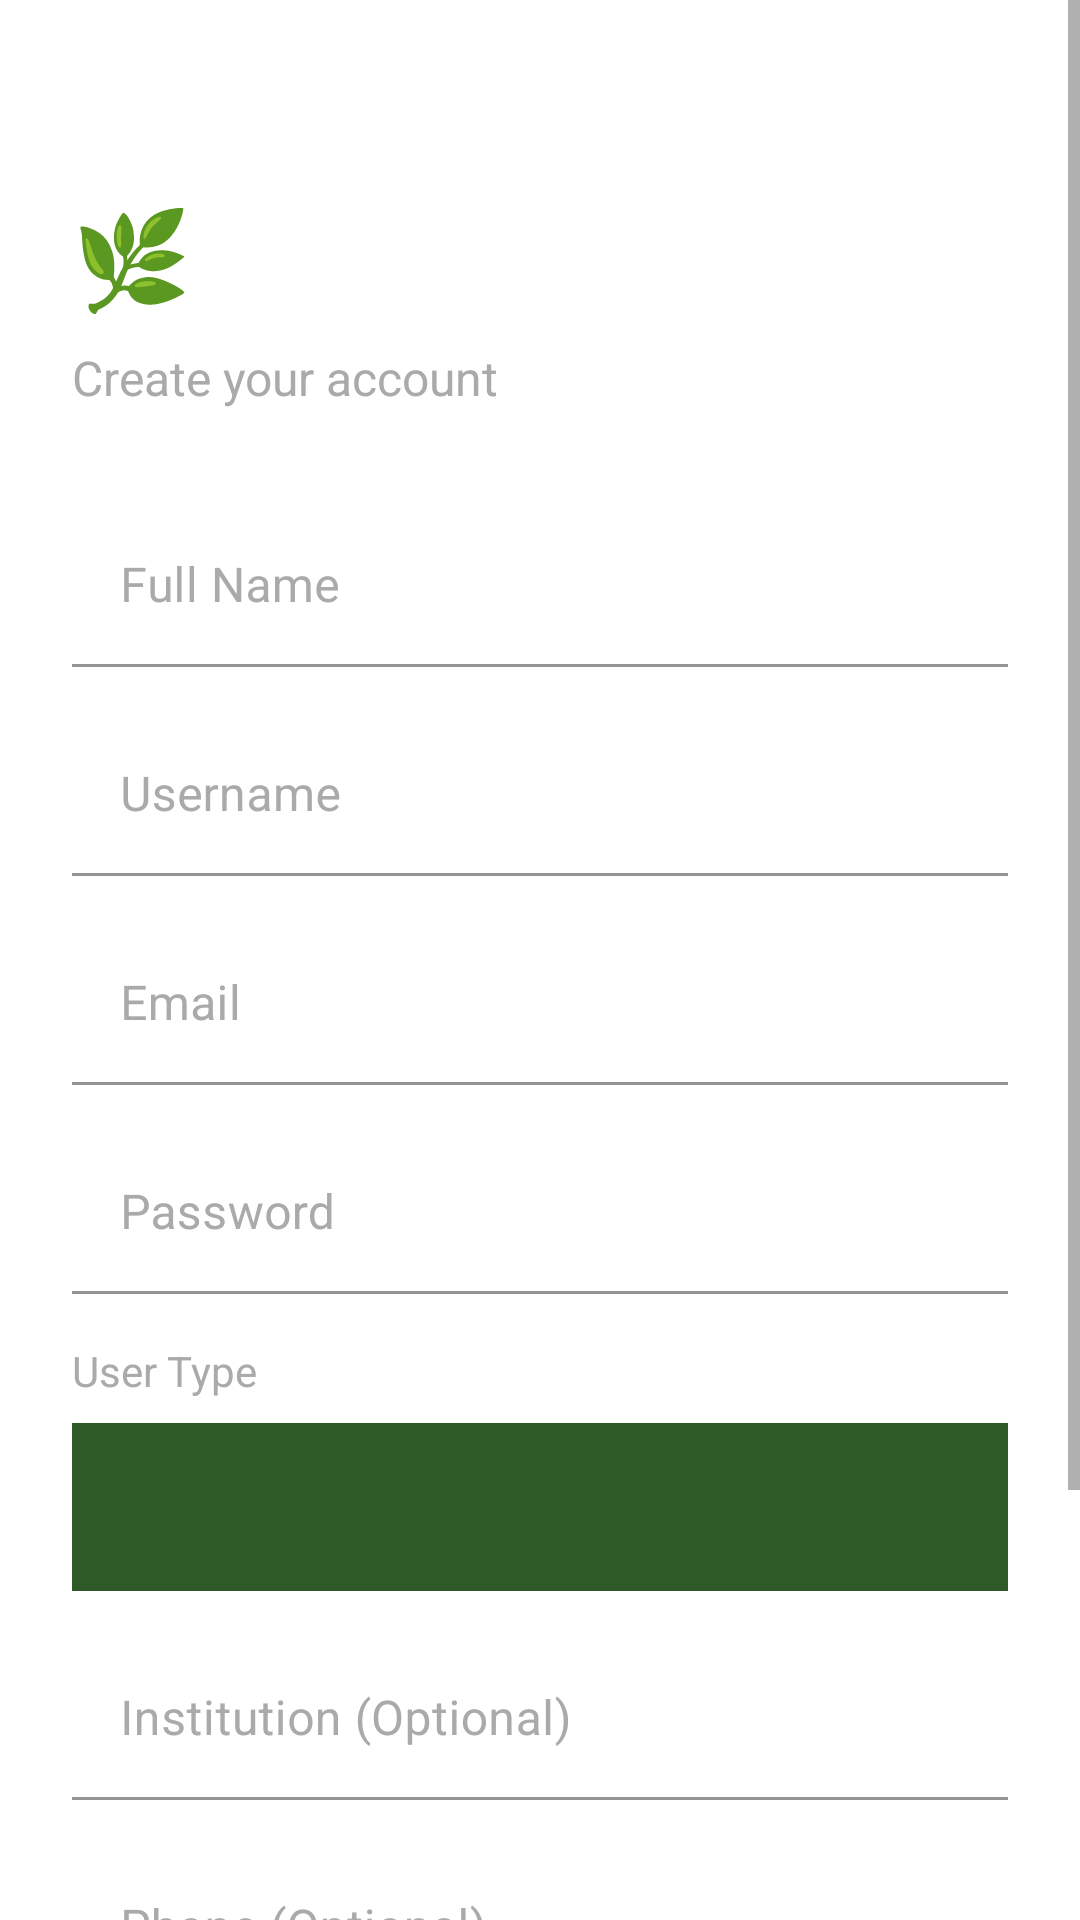

Android layout source for this screen:
<!-- AndroidManifest.xml: application theme Theme.WeedDetector -->
<!-- res/layout/activity_register.xml -->
<?xml version="1.0" encoding="utf-8"?>
<ScrollView xmlns:android="http://schemas.android.com/apk/res/android"
    xmlns:app="http://schemas.android.com/apk/res-auto"
    android:layout_width="match_parent"
    android:layout_height="match_parent"
    android:background="@drawable/wallhaven_p8g3v9___copy__3_"
    android:fillViewport="true">

    <LinearLayout
        android:layout_width="match_parent"
        android:layout_height="wrap_content"
        android:backgroundTint="#E0D0D0"
        android:orientation="vertical"
        android:padding="24dp">

        <TextView
            android:layout_width="wrap_content"
            android:layout_height="wrap_content"
            android:layout_marginTop="40dp"
            android:layout_marginBottom="8dp"
            android:text="🌿 Register"
            android:textColor="#FFFFFF"
            android:textSize="32sp"
            android:textStyle="bold" />

        <TextView
            android:layout_width="wrap_content"
            android:layout_height="wrap_content"
            android:layout_marginBottom="32dp"
            android:text="Create your account"
            android:textColor="#AAAAAA"
            android:textSize="16sp" />

        <com.google.android.material.textfield.TextInputLayout
            android:layout_width="match_parent"
            android:layout_height="wrap_content"
            android:layout_marginBottom="16dp"
            android:textColorHint="#AAAAAA">

            <com.google.android.material.textfield.TextInputEditText
                android:id="@+id/fullNameInput"
                android:layout_width="match_parent"
                android:layout_height="wrap_content"
                android:background="@android:color/transparent"
                android:hint="Full Name"
                android:padding="16dp"
                android:textColor="#FFFFFF" />
        </com.google.android.material.textfield.TextInputLayout>

        <com.google.android.material.textfield.TextInputLayout
            android:layout_width="match_parent"
            android:layout_height="wrap_content"
            android:layout_marginBottom="16dp"
            android:textColorHint="#AAAAAA">

            <com.google.android.material.textfield.TextInputEditText
                android:id="@+id/usernameInput"
                android:layout_width="match_parent"
                android:layout_height="wrap_content"
                android:background="@android:color/transparent"
                android:hint="Username"
                android:padding="16dp"
                android:textColor="#FFFFFF" />
        </com.google.android.material.textfield.TextInputLayout>

        <com.google.android.material.textfield.TextInputLayout
            android:layout_width="match_parent"
            android:layout_height="wrap_content"
            android:layout_marginBottom="16dp"
            android:textColorHint="#AAAAAA">

            <com.google.android.material.textfield.TextInputEditText
                android:id="@+id/emailInput"
                android:layout_width="match_parent"
                android:layout_height="wrap_content"
                android:background="@android:color/transparent"
                android:hint="Email"
                android:inputType="textEmailAddress"
                android:padding="16dp"
                android:textColor="#FFFFFF" />
        </com.google.android.material.textfield.TextInputLayout>

        <com.google.android.material.textfield.TextInputLayout
            android:layout_width="match_parent"
            android:layout_height="wrap_content"
            android:layout_marginBottom="16dp"
            android:textColorHint="#AAAAAA">

            <com.google.android.material.textfield.TextInputEditText
                android:id="@+id/passwordInput"
                android:layout_width="match_parent"
                android:layout_height="wrap_content"
                android:background="@android:color/transparent"
                android:hint="Password"
                android:inputType="textPassword"
                android:padding="16dp"
                android:textColor="#FFFFFF" />
        </com.google.android.material.textfield.TextInputLayout>

        <TextView
            android:layout_width="wrap_content"
            android:layout_height="wrap_content"
            android:layout_marginBottom="8dp"
            android:text="User Type"
            android:textColor="#AAAAAA"
            android:textSize="14sp" />

        <Spinner
            android:id="@+id/userTypeSpinner"
            android:layout_width="match_parent"
            android:layout_height="56dp"
            android:layout_marginBottom="16dp"
            android:background="#2D5A27"
            android:padding="16dp" />

        <com.google.android.material.textfield.TextInputLayout
            android:layout_width="match_parent"
            android:layout_height="wrap_content"
            android:layout_marginBottom="16dp"
            android:textColorHint="#AAAAAA">

            <com.google.android.material.textfield.TextInputEditText
                android:id="@+id/institutionInput"
                android:layout_width="match_parent"
                android:layout_height="wrap_content"
                android:background="@android:color/transparent"
                android:hint="Institution (Optional)"
                android:padding="16dp"
                android:textColor="#FFFFFF" />
        </com.google.android.material.textfield.TextInputLayout>

        <com.google.android.material.textfield.TextInputLayout
            android:layout_width="match_parent"
            android:layout_height="wrap_content"
            android:layout_marginBottom="24dp"
            android:textColorHint="#AAAAAA">

            <com.google.android.material.textfield.TextInputEditText
                android:id="@+id/phoneInput"
                android:layout_width="match_parent"
                android:layout_height="wrap_content"
                android:background="@android:color/transparent"
                android:hint="Phone (Optional)"
                android:inputType="phone"
                android:padding="16dp"
                android:textColor="#FFFFFF" />
        </com.google.android.material.textfield.TextInputLayout>

        <com.google.android.material.button.MaterialButton
            android:id="@+id/registerButton"
            android:layout_width="match_parent"
            android:layout_height="56dp"
            android:backgroundTint="#2D5A27"
            android:text="Register"
            android:textSize="16sp"
            android:textStyle="bold"
            app:cornerRadius="28dp"
            app:rippleColor="#F2EFEF" />

        <TextView
            android:id="@+id/loginLink"
            android:layout_width="wrap_content"
            android:layout_height="wrap_content"
            android:layout_gravity="center"
            android:layout_marginTop="16dp"
            android:padding="8dp"
            android:text="Already have an account? Login"
            android:textColor="#FFFFFF" />

    </LinearLayout>
</ScrollView>
<!-- resources referenced by this layout -->
<resources>
  <style name="Theme.WeedDetector" parent="Theme.MaterialComponents.DayNight.NoActionBar">
          <item name="colorPrimary">#4CAF50</item>
          <item name="colorPrimaryVariant">#388E3C</item>
          <item name="colorOnPrimary">#FFFFFF</item>
          <item name="colorSecondary">#4CAF50</item>
          <item name="colorSecondaryVariant">#388E3C</item>
          <item name="colorOnSecondary">#FFFFFF</item>
          <item name="android:statusBarColor">#4CAF50</item>
          <item name="android:windowLightStatusBar">false</item>
      </style>
</resources>
